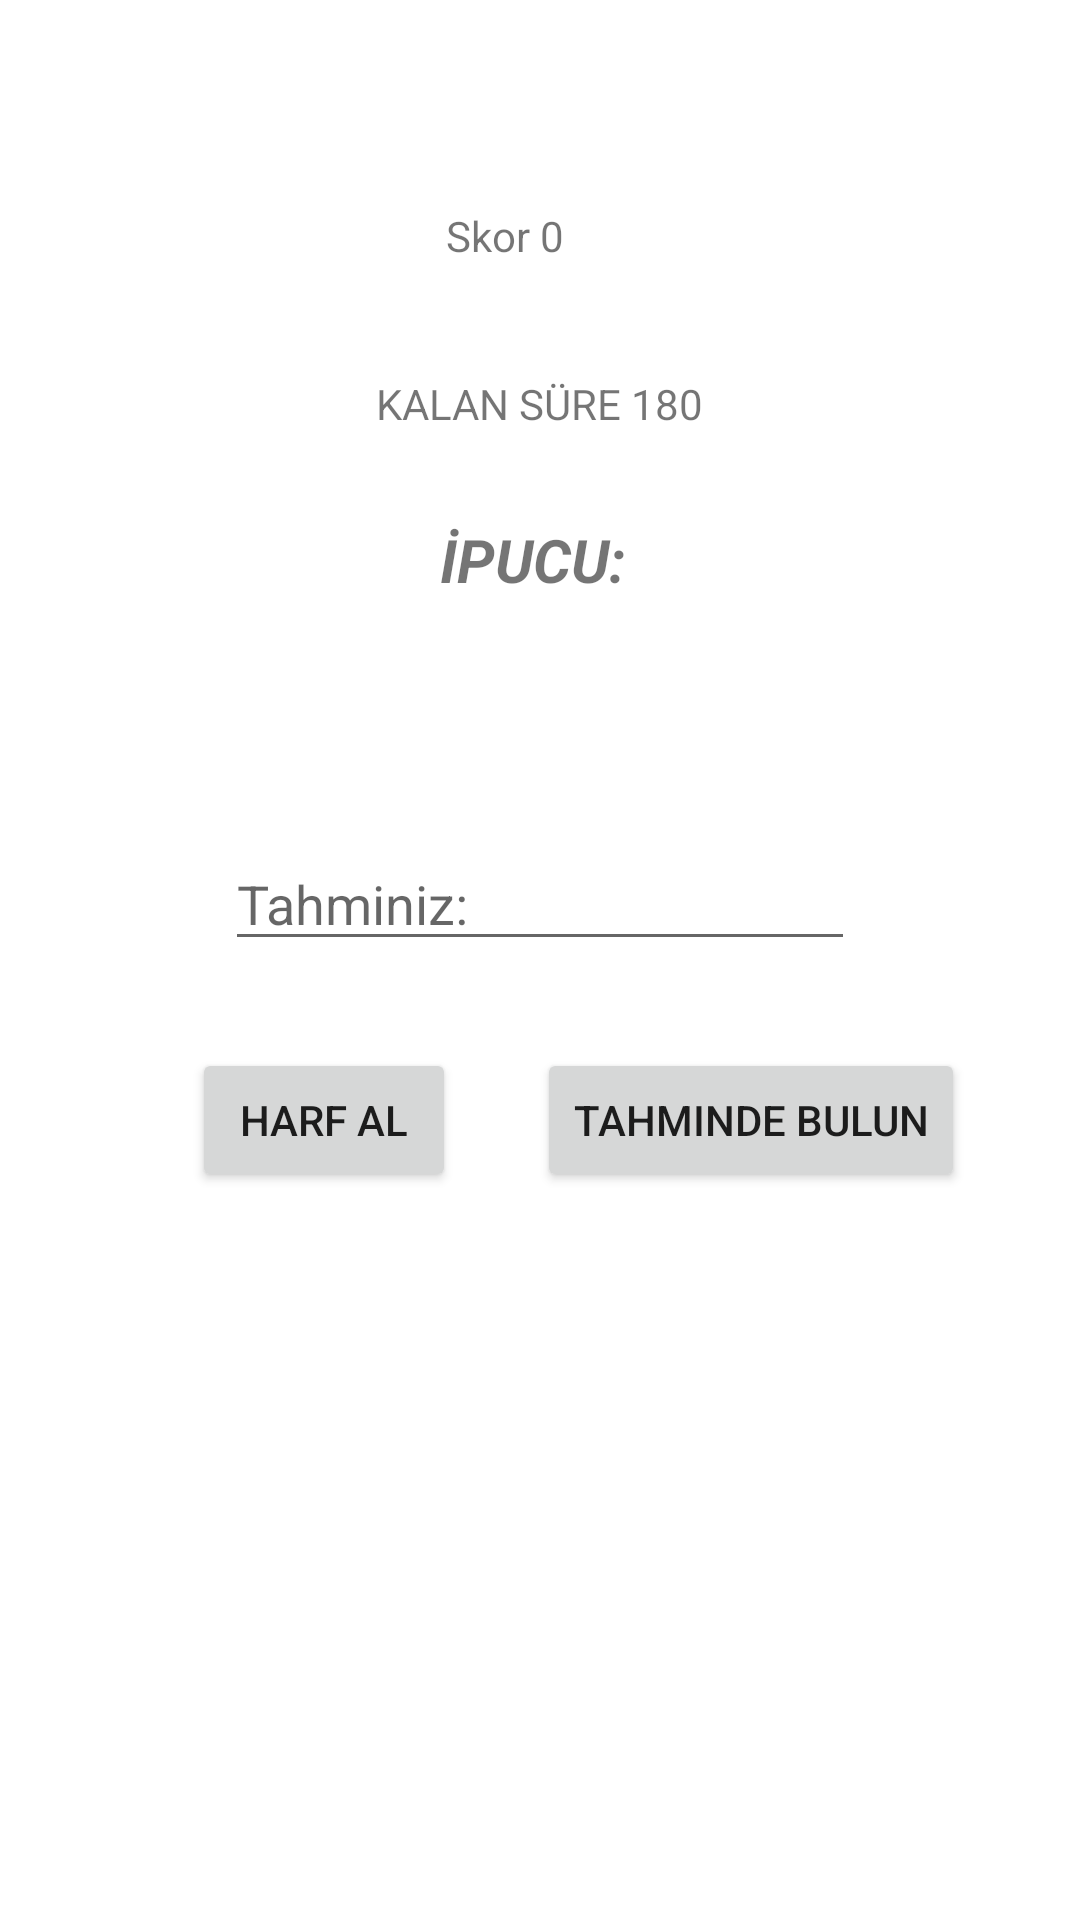

The Android layout XML behind this screen, and the referenced resources:
<!-- AndroidManifest.xml: application theme Theme.KelimeBil -->
<!-- res/layout/activity_time_trials_game.xml -->
<?xml version="1.0" encoding="utf-8"?>
<androidx.constraintlayout.widget.ConstraintLayout
        xmlns:android="http://schemas.android.com/apk/res/android"
        xmlns:tools="http://schemas.android.com/tools"
        xmlns:app="http://schemas.android.com/apk/res-auto"
        android:layout_width="match_parent"
        android:layout_height="match_parent"
        tools:context=".TimeTrialsGame">
    <Button
            android:layout_width="wrap_content"
            android:layout_height="wrap_content" android:id="@+id/takeALetter2"
            android:text="Harf Al"
            app:layout_constraintStart_toStartOf="@+id/goBackToMMBtn2" android:layout_marginTop="29dp"
            app:layout_constraintTop_toBottomOf="@+id/userSAnswer2"
            app:layout_constraintEnd_toStartOf="@+id/goBackToMMBtn2"/>
    <TextView
            android:layout_width="wrap_content"
            android:layout_height="wrap_content" android:id="@+id/question2"
            android:textSize="20sp"
            app:layout_constraintStart_toStartOf="parent"
            app:layout_constraintEnd_toEndOf="parent" android:layout_marginTop="33dp"
            app:layout_constraintTop_toBottomOf="@+id/hintText2"/>
    <Button
            android:text="Tahminde bulun"
            android:layout_width="wrap_content"
            android:layout_height="wrap_content" android:id="@+id/guess2"
            android:layout_marginLeft="27dp"
            app:layout_constraintBaseline_toBaselineOf="@+id/takeALetter2" android:layout_marginStart="27dp"
            app:layout_constraintStart_toEndOf="@+id/takeALetter2"/>
    <EditText
            android:layout_width="wrap_content"
            android:layout_height="wrap_content"
            android:inputType="textPersonName"
            android:ems="10"
            android:id="@+id/userSAnswer2"
            android:hint="Tahminiz: "
            app:layout_constraintStart_toStartOf="parent"
            app:layout_constraintEnd_toEndOf="parent" android:layout_marginTop="19dp"
            app:layout_constraintTop_toBottomOf="@+id/question2"/>
    <TextView
            android:text="Skor 0"
            android:layout_width="63dp"
            android:layout_height="16dp" android:id="@+id/scoreBoard2"
            app:layout_constraintStart_toStartOf="parent"
            app:layout_constraintEnd_toEndOf="parent" app:layout_constraintTop_toTopOf="parent"
            android:layout_marginTop="69dp"/>
    <TextView
            android:text="İPUCU: "
            android:layout_width="wrap_content"
            android:layout_height="wrap_content" android:id="@+id/hintText2"
            android:textStyle="bold|italic" android:textSize="20sp"
            app:layout_constraintStart_toStartOf="parent"
            app:layout_constraintEnd_toEndOf="parent" android:layout_marginTop="29dp"
            app:layout_constraintTop_toBottomOf="@+id/timer"/>
    <TextView
            android:text="KALAN SÜRE 180"
            android:layout_width="wrap_content"
            android:layout_height="wrap_content" android:id="@+id/timer"
            app:layout_constraintStart_toStartOf="parent"
            app:layout_constraintEnd_toEndOf="parent" android:layout_marginTop="40dp"
            app:layout_constraintTop_toBottomOf="@+id/scoreBoard2"/>
    <Button
            android:text="Ana Menüye Dön"
            android:layout_width="wrap_content"
            android:layout_height="wrap_content" android:id="@+id/goBackToMMBtn2"
            android:alpha="0" android:enabled="false"
            app:layout_constraintStart_toStartOf="parent" android:layout_marginTop="36dp"
            app:layout_constraintTop_toBottomOf="@+id/guess2" app:layout_constraintEnd_toEndOf="parent"/>
</androidx.constraintlayout.widget.ConstraintLayout>
<!-- resources referenced by this layout -->
<resources>
  <style name="Theme.KelimeBil" parent="Theme.MaterialComponents.DayNight.DarkActionBar">
          
          <item name="colorPrimary">@color/purple_500</item>
          <item name="colorPrimaryVariant">@color/purple_700</item>
          <item name="colorOnPrimary">@color/white</item>
          
          <item name="colorSecondary">@color/teal_200</item>
          <item name="colorSecondaryVariant">@color/teal_700</item>
          <item name="colorOnSecondary">@color/black</item>
          
          <item name="android:statusBarColor" tools:targetApi="l">?attr/colorPrimaryVariant</item>
          
      </style>
  <!-- not gathered from this repository: default colours our renderer supplied (Android Studio template values) -->
  <color name="purple_500">#FF6200EE</color>
  <color name="purple_700">#FF3700B3</color>
  <color name="teal_200">#FF03DAC5</color>
  <color name="teal_700">#FF018786</color>
  <color name="black">#FF000000</color>
  <color name="white">#FFFFFFFF</color>
</resources>
